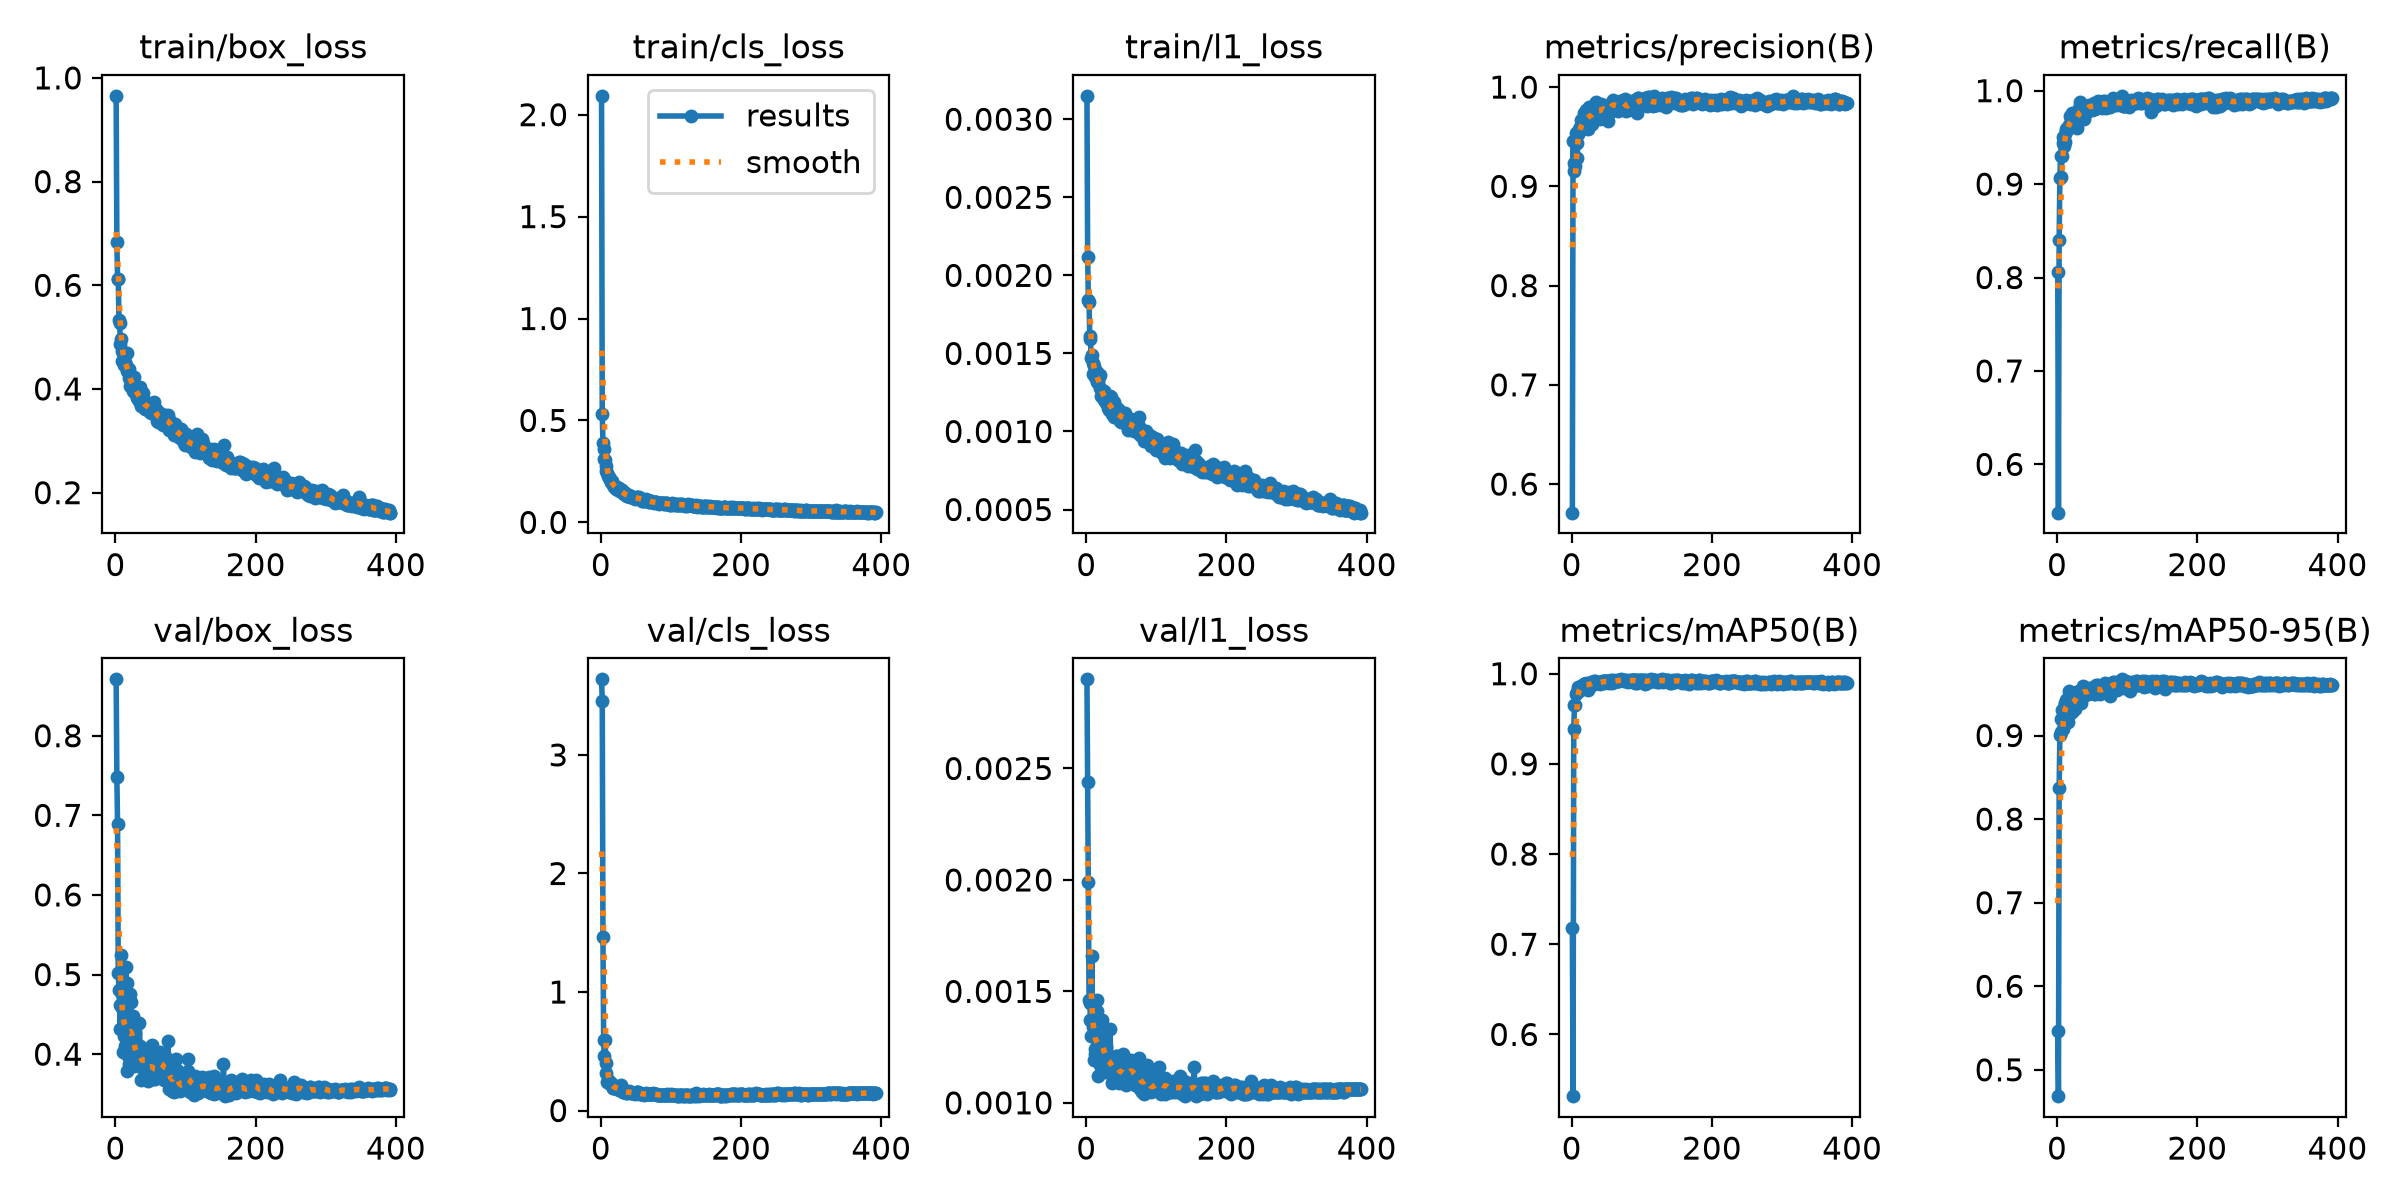

The table this chart was drawn from, first rows:
epoch, time, train/box_loss, train/cls_loss, train/l1_loss, metrics/precision(B), metrics/recall(B), metrics/mAP50(B), metrics/mAP50-95(B), val/box_loss, val/cls_loss, val/l1_loss, lr/pg0, lr/pg1, lr/pg2
1, 10.75, 0.9654, 2.092, 0.00315, 0.5712, 0.8059, 0.7182, 0.547, 0.8708, 3.638, 0.0029, 0.0003214, 0.0003214, 0.06818
2, 19.8, 0.6828, 0.5322, 0.00212, 0.946, 0.5483, 0.5315, 0.4685, 0.7481, 3.451, 0.00244, 0.0006548, 0.0006548, 0.03518
3, 29.99, 0.6121, 0.3905, 0.00184, 0.9232, 0.8406, 0.9384, 0.8376, 0.6897, 1.464, 0.00199, 0.0009881, 0.0009881, 0.002179
4, 40.31, 0.612, 0.3599, 0.00183, 0.9154, 0.9062, 0.9652, 0.9003, 0.5022, 0.5959, 0.00146, 0.0009999, 0.0009999, 0.0009999
5, 50.01, 0.5321, 0.3126, 0.00161, 0.9202, 0.9296, 0.9658, 0.9047, 0.4801, 0.4609, 0.00145, 0.0009998, 0.0009998, 0.0009998
6, 60.09, 0.5274, 0.3058, 0.00159, 0.9541, 0.908, 0.9772, 0.9194, 0.4612, 0.5973, 0.00137, 0.0009998, 0.0009998, 0.0009998
7, 69.04, 0.4872, 0.2772, 0.00147, 0.944, 0.9306, 0.98, 0.931, 0.4312, 0.3972, 0.0013, 0.0009996, 0.0009996, 0.0009996
8, 78.91, 0.4965, 0.2542, 0.00149, 0.9281, 0.9437, 0.9801, 0.9076, 0.5242, 0.3169, 0.00166, 0.0009995, 0.0009995, 0.0009995
9, 89.04, 0.4739, 0.2431, 0.00144, 0.9524, 0.9508, 0.9853, 0.9224, 0.4755, 0.2437, 0.00137, 0.0009994, 0.0009994, 0.0009994
10, 98.77, 0.4543, 0.2281, 0.00137, 0.9549, 0.9411, 0.9831, 0.9291, 0.4584, 0.2542, 0.00134, 0.0009992, 0.0009992, 0.0009992
11, 108.4, 0.4684, 0.2238, 0.00142, 0.958, 0.9453, 0.9807, 0.9379, 0.403, 0.2372, 0.00119, 0.000999, 0.000999, 0.000999
12, 118.2, 0.4456, 0.2158, 0.00135, 0.9593, 0.9532, 0.9851, 0.9391, 0.4223, 0.2488, 0.00124, 0.0009988, 0.0009988, 0.0009988
13, 127.3, 0.4515, 0.2132, 0.00138, 0.96, 0.9591, 0.9865, 0.943, 0.4097, 0.2278, 0.00122, 0.0009986, 0.0009986, 0.0009986
14, 136.8, 0.449, 0.2, 0.00137, 0.9663, 0.9595, 0.985, 0.944, 0.4063, 0.2345, 0.0012, 0.0009984, 0.0009984, 0.0009984
15, 146.2, 0.4472, 0.1964, 0.00132, 0.9622, 0.9591, 0.9862, 0.9164, 0.5094, 0.223, 0.00146, 0.0009981, 0.0009981, 0.0009981
16, 156.3, 0.4699, 0.2006, 0.00138, 0.9591, 0.9597, 0.9879, 0.9225, 0.4892, 0.2246, 0.00141, 0.0009978, 0.0009978, 0.0009978
17, 165.4, 0.4345, 0.1884, 0.00132, 0.9735, 0.9634, 0.9882, 0.9535, 0.3784, 0.1945, 0.00112, 0.0009975, 0.0009975, 0.0009975
18, 175.7, 0.4351, 0.1857, 0.00135, 0.9695, 0.9724, 0.9886, 0.9496, 0.398, 0.1869, 0.0012, 0.0009972, 0.0009972, 0.0009972
19, 185.3, 0.4219, 0.1753, 0.00128, 0.9584, 0.9644, 0.9865, 0.9503, 0.3881, 0.201, 0.00117, 0.0009968, 0.0009968, 0.0009968
20, 194.9, 0.4378, 0.1724, 0.00136, 0.9661, 0.9711, 0.9889, 0.9419, 0.4252, 0.1893, 0.00123, 0.0009965, 0.0009965, 0.0009965
21, 204.8, 0.4064, 0.1656, 0.00123, 0.9773, 0.9627, 0.9893, 0.9285, 0.4756, 0.2008, 0.00136, 0.0009961, 0.0009961, 0.0009961
22, 213.9, 0.4055, 0.1684, 0.00123, 0.9615, 0.9761, 0.9886, 0.9294, 0.4653, 0.1946, 0.00137, 0.0009957, 0.0009957, 0.0009957
23, 224.8, 0.4189, 0.1729, 0.00126, 0.9757, 0.9623, 0.9886, 0.9438, 0.409, 0.1839, 0.00121, 0.0009953, 0.0009953, 0.0009953
24, 234.3, 0.4103, 0.1625, 0.00124, 0.9578, 0.9752, 0.9822, 0.9368, 0.4142, 0.1878, 0.00123, 0.0009948, 0.0009948, 0.0009948
25, 243.4, 0.397, 0.1585, 0.0012, 0.98, 0.9627, 0.9886, 0.9312, 0.4473, 0.189, 0.00131, 0.0009944, 0.0009944, 0.0009944
26, 253.3, 0.4234, 0.1666, 0.00126, 0.9671, 0.9756, 0.989, 0.949, 0.3972, 0.1713, 0.00119, 0.0009939, 0.0009939, 0.0009939
27, 262.5, 0.4042, 0.1547, 0.00121, 0.9804, 0.9652, 0.9907, 0.9526, 0.3852, 0.1716, 0.00114, 0.0009934, 0.0009934, 0.0009934
28, 271.7, 0.393, 0.1515, 0.00118, 0.9705, 0.96, 0.9881, 0.939, 0.4264, 0.1907, 0.00125, 0.0009929, 0.0009929, 0.0009929
29, 282.1, 0.3975, 0.1549, 0.00118, 0.9624, 0.965, 0.9876, 0.9475, 0.4051, 0.2135, 0.00122, 0.0009924, 0.0009924, 0.0009924
30, 292.3, 0.4002, 0.1572, 0.0012, 0.9699, 0.9776, 0.9887, 0.9524, 0.3888, 0.1695, 0.00115, 0.0009918, 0.0009918, 0.0009918
31, 302.8, 0.3829, 0.1435, 0.00115, 0.9751, 0.9811, 0.9912, 0.9535, 0.3949, 0.1605, 0.00117, 0.0009912, 0.0009912, 0.0009912
32, 312.1, 0.3828, 0.142, 0.00115, 0.9776, 0.9765, 0.9915, 0.9522, 0.3876, 0.1561, 0.00114, 0.0009906, 0.0009906, 0.0009906
33, 322.3, 0.377, 0.1376, 0.00114, 0.9722, 0.9876, 0.9898, 0.9486, 0.4035, 0.154, 0.00117, 0.00099, 0.00099, 0.00099
34, 331.9, 0.4007, 0.1422, 0.00123, 0.9831, 0.9738, 0.9916, 0.9394, 0.4397, 0.1601, 0.00133, 0.0009894, 0.0009894, 0.0009894
35, 341.1, 0.4044, 0.1439, 0.00122, 0.9851, 0.9734, 0.9912, 0.9501, 0.4097, 0.1542, 0.00119, 0.0009887, 0.0009887, 0.0009887
36, 350.7, 0.3784, 0.1333, 0.00115, 0.9761, 0.9816, 0.9907, 0.9548, 0.3833, 0.1511, 0.00113, 0.0009881, 0.0009881, 0.0009881
37, 360.8, 0.3676, 0.1304, 0.00111, 0.9758, 0.9831, 0.99, 0.9592, 0.367, 0.1461, 0.00109, 0.0009874, 0.0009874, 0.0009874
38, 371.1, 0.3697, 0.1318, 0.00112, 0.976, 0.9747, 0.9908, 0.9502, 0.3921, 0.1582, 0.00115, 0.0009867, 0.0009867, 0.0009867
39, 381, 0.3664, 0.1286, 0.00109, 0.9745, 0.9696, 0.9897, 0.957, 0.3827, 0.1585, 0.00115, 0.000986, 0.000986, 0.000986
40, 391.5, 0.3921, 0.1344, 0.00119, 0.9677, 0.9801, 0.9898, 0.9486, 0.4033, 0.1665, 0.00117, 0.0009852, 0.0009852, 0.0009852
41, 401.9, 0.3678, 0.1317, 0.0011, 0.9714, 0.9821, 0.9885, 0.9524, 0.387, 0.1526, 0.00115, 0.0009844, 0.0009844, 0.0009844
42, 411.8, 0.3606, 0.1247, 0.00109, 0.9834, 0.9756, 0.9911, 0.9527, 0.3951, 0.1508, 0.00116, 0.0009837, 0.0009837, 0.0009837
43, 421.1, 0.3608, 0.1228, 0.00109, 0.9802, 0.9804, 0.9908, 0.9494, 0.4039, 0.1566, 0.00121, 0.0009829, 0.0009829, 0.0009829
44, 431.2, 0.3749, 0.1253, 0.00115, 0.9815, 0.983, 0.9924, 0.9497, 0.4066, 0.1516, 0.00121, 0.000982, 0.000982, 0.000982
45, 440.3, 0.3683, 0.1254, 0.00112, 0.979, 0.9846, 0.992, 0.9527, 0.3942, 0.1509, 0.00116, 0.0009812, 0.0009812, 0.0009812
46, 450, 0.3724, 0.1244, 0.00113, 0.9767, 0.9841, 0.9894, 0.9571, 0.3665, 0.1492, 0.00109, 0.0009803, 0.0009803, 0.0009803
47, 459.6, 0.3693, 0.1214, 0.00114, 0.9767, 0.9836, 0.9919, 0.9559, 0.3826, 0.1464, 0.00116, 0.0009795, 0.0009795, 0.0009795
48, 469.5, 0.3571, 0.1178, 0.00107, 0.9778, 0.9839, 0.9921, 0.9553, 0.3697, 0.1412, 0.0011, 0.0009786, 0.0009786, 0.0009786
49, 479.7, 0.3549, 0.1163, 0.00107, 0.9765, 0.9839, 0.9919, 0.9569, 0.3797, 0.1518, 0.00114, 0.0009777, 0.0009777, 0.0009777
50, 488.6, 0.3544, 0.1177, 0.00106, 0.9771, 0.9798, 0.9918, 0.9516, 0.3954, 0.1508, 0.00115, 0.0009767, 0.0009767, 0.0009767
51, 498.7, 0.3659, 0.1237, 0.00111, 0.9786, 0.9825, 0.991, 0.9559, 0.3745, 0.1563, 0.00111, 0.0009758, 0.0009758, 0.0009758
52, 507.9, 0.3682, 0.1229, 0.00111, 0.9663, 0.9871, 0.992, 0.9501, 0.4118, 0.1535, 0.00122, 0.0009748, 0.0009748, 0.0009748
53, 517.6, 0.3647, 0.1178, 0.00111, 0.9736, 0.9825, 0.9902, 0.9586, 0.3693, 0.1601, 0.00109, 0.0009738, 0.0009738, 0.0009738
54, 526.7, 0.3539, 0.1126, 0.00106, 0.9784, 0.9807, 0.9906, 0.9501, 0.3937, 0.1485, 0.00116, 0.0009728, 0.0009728, 0.0009728
55, 536.9, 0.3741, 0.1249, 0.00112, 0.9804, 0.9872, 0.9919, 0.9578, 0.377, 0.1426, 0.00113, 0.0009718, 0.0009718, 0.0009718
56, 547.6, 0.3557, 0.1155, 0.00108, 0.9843, 0.9817, 0.9925, 0.9606, 0.3685, 0.1456, 0.00108, 0.0009707, 0.0009707, 0.0009707
57, 557.5, 0.3596, 0.1161, 0.00108, 0.9808, 0.9862, 0.9922, 0.9564, 0.3769, 0.1372, 0.00111, 0.0009697, 0.0009697, 0.0009697
58, 567.4, 0.3611, 0.1128, 0.00108, 0.9775, 0.9885, 0.9897, 0.9506, 0.3864, 0.141, 0.00113, 0.0009686, 0.0009686, 0.0009686
59, 576.5, 0.3382, 0.1058, 0.00102, 0.9866, 0.9834, 0.9934, 0.9599, 0.383, 0.1419, 0.00113, 0.0009675, 0.0009675, 0.0009675
60, 586.7, 0.3355, 0.1057, 0.00101, 0.9847, 0.9834, 0.9905, 0.9546, 0.3764, 0.1361, 0.00112, 0.0009664, 0.0009664, 0.0009664
... 332 more rows
